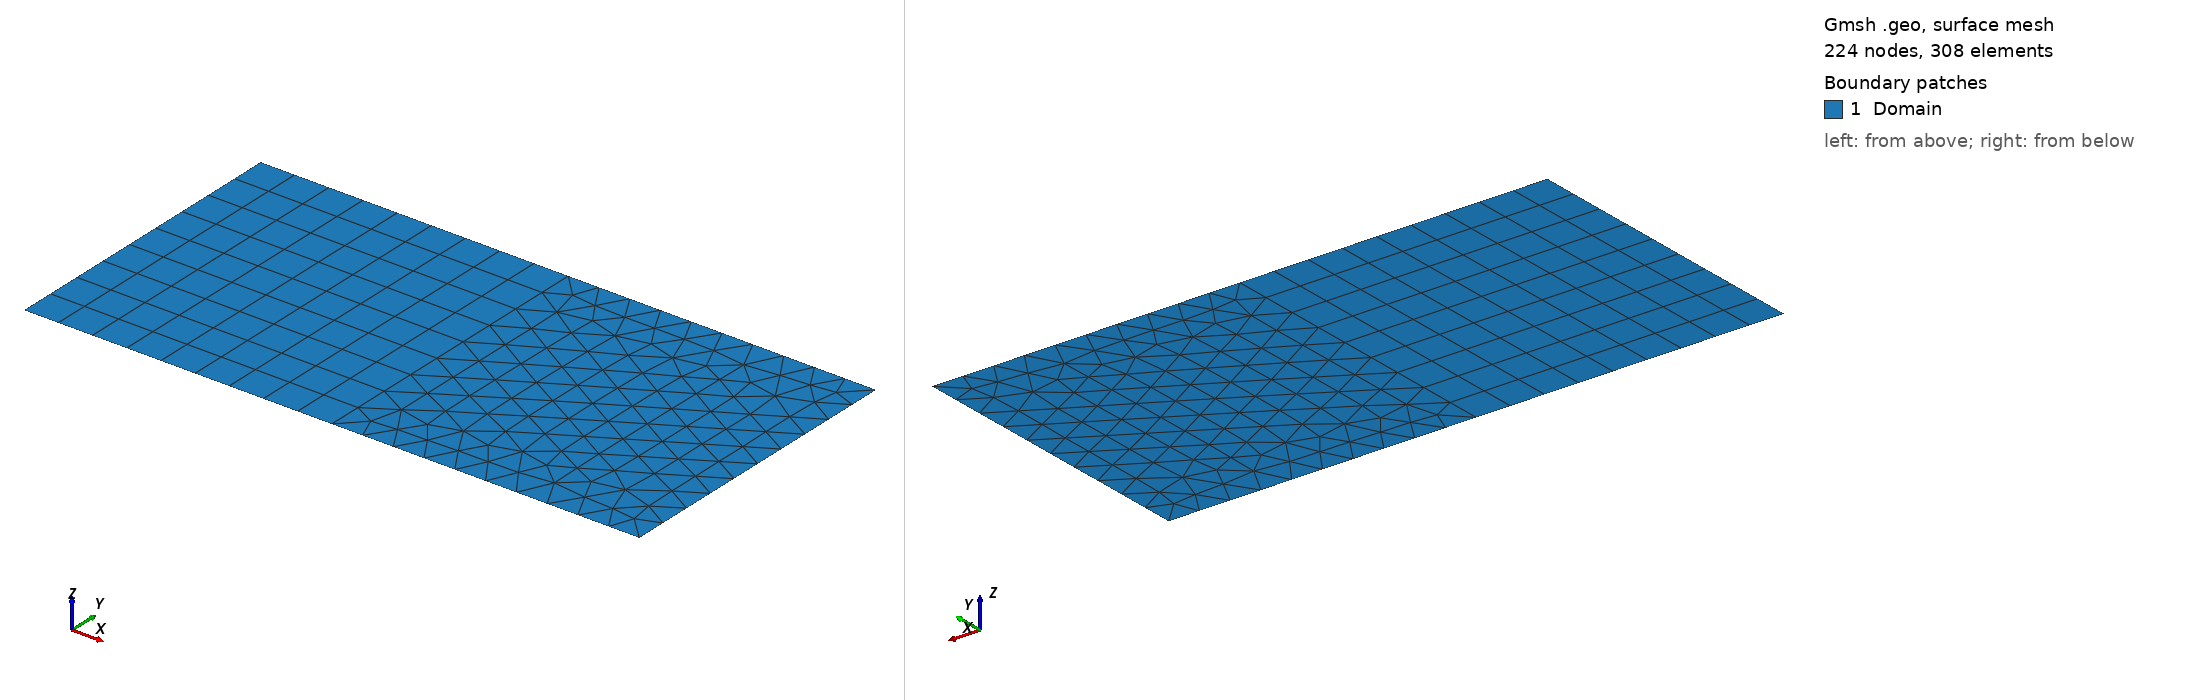

Gmsh geometry script, surface-meshed: 224 nodes, 308 surface elements. Boundary patches (legend numbers): 1 Domain. Left view from above one corner, right view from below the opposite corner. Legend entries are the model's physical surfaces. The drawing asked Gmsh for element sizes between 1% and 20% of the model's largest extent; the script's own settings can give other sizes.

=== blockHybrid2D.geo (drawn) ===
Mesh.MshFileVersion = 2.2;

d = 1;
h = d/10;

Point(1) = {0,0,0,h};
Point(2) = {d,0,0,h};
Point(3) = {d,d,0,h};
Point(4) = {0,d,0,h};

Point(5) = {2*d,0,0,h};
Point(6) = {2*d,d,0,h};

Line(7) = {1,2};
Line(8) = {2,3};
Line(9) = {3,4};
Line(10) = {4,1};

Line(11) = {2,5};
Line(12) = {5,6};
Line(13) = {6,3};

Line Loop(14) = {7,8,9,10};
Line Loop(15) = {11,12,13,-8};

Plane Surface(16) = 14;
Plane Surface(17) = 15;

Transfinite Line{7,8,9,10} = d/h;
Transfinite Surface{16};
Recombine Surface{16};//+
Physical Curve("Dirichlet", 1) = {10, 7, 11, 12, 13, 9};
//+
Physical Surface("Domain", 2) = {16, 17};
